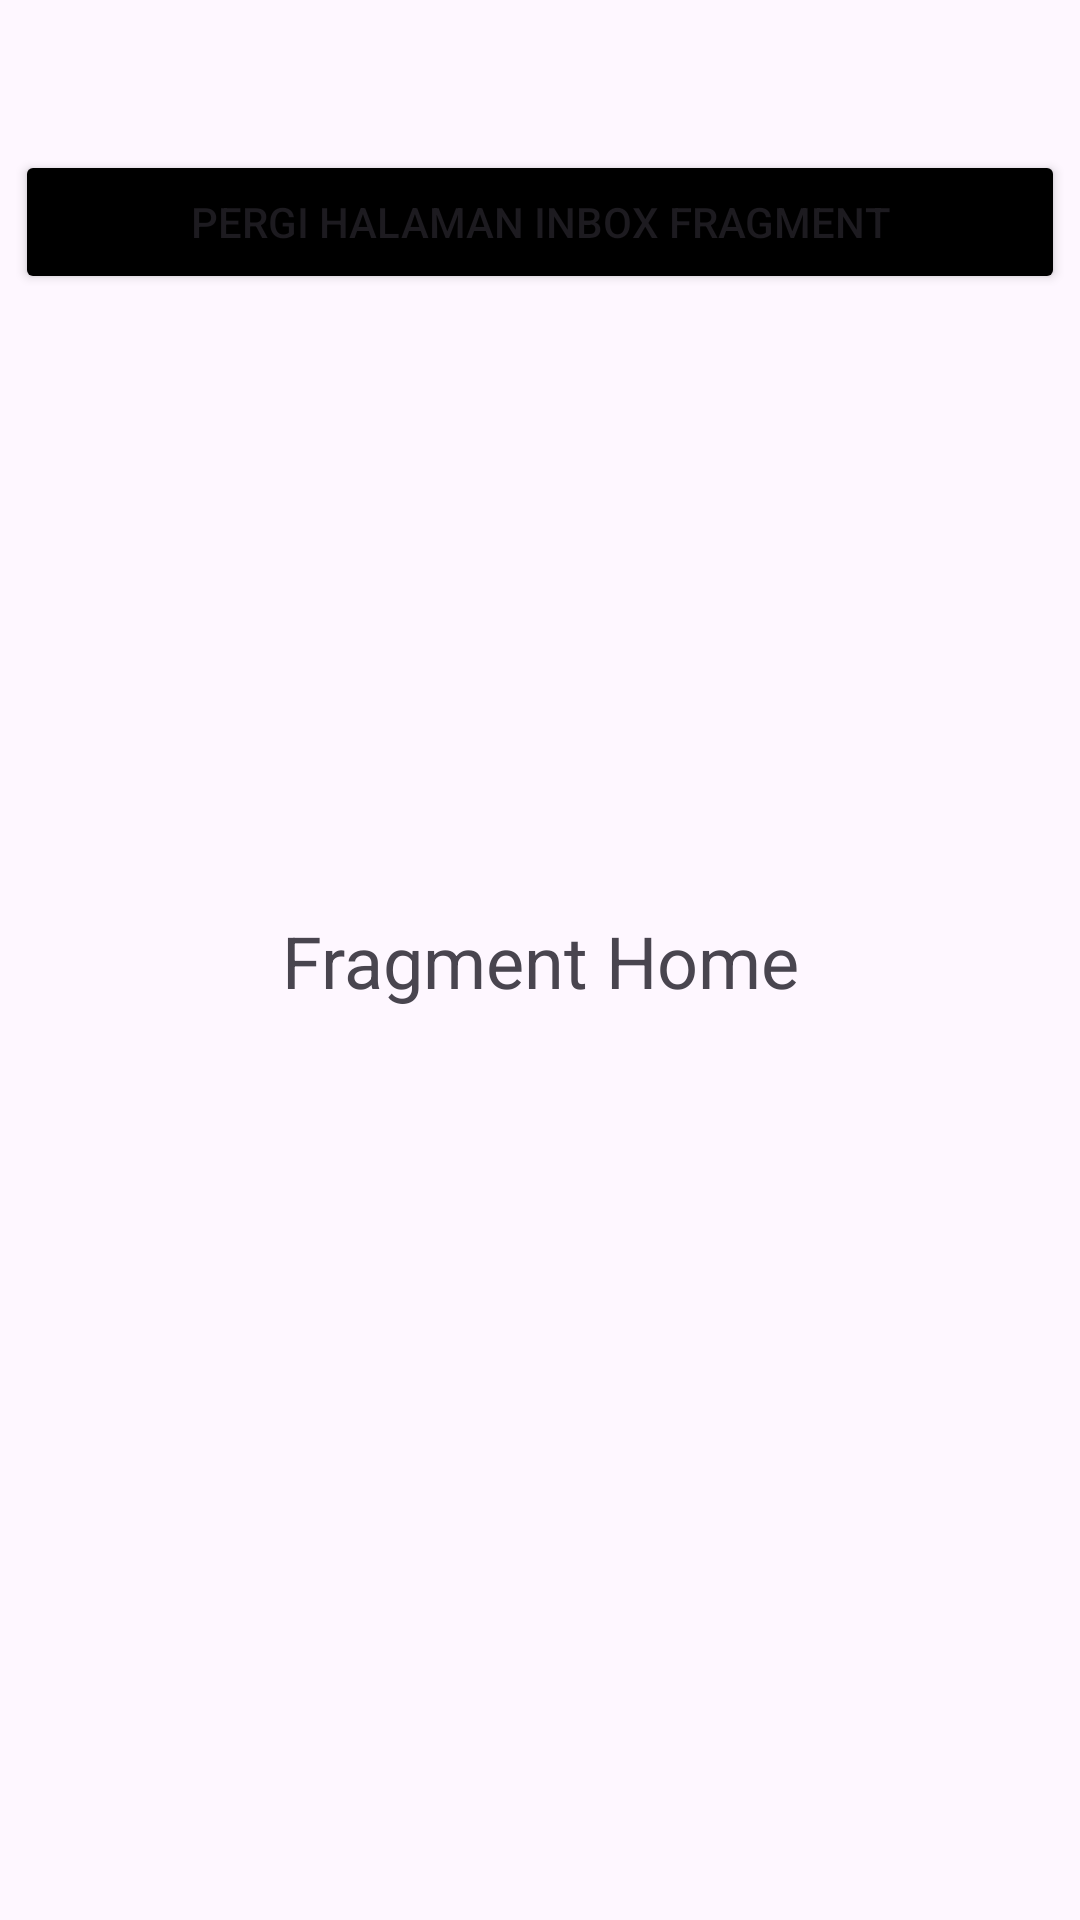

Here is an Android app screen rendered from its layout file. Give the layout XML and the strings, colors and styles it references.
<!-- AndroidManifest.xml: application theme Theme.JurneyAndroidDevelopment -->
<!-- res/layout/fragment_home.xml -->
<?xml version="1.0" encoding="utf-8"?>
<androidx.constraintlayout.widget.ConstraintLayout xmlns:android="http://schemas.android.com/apk/res/android"
    xmlns:tools="http://schemas.android.com/tools"
    android:layout_width="match_parent"
    android:layout_height="match_parent"
    xmlns:app="http://schemas.android.com/apk/res-auto"
    tools:context=".NavComponent.HomeFragment"
    >

    <Button
        android:id="@+id/bt_inbox"
        android:layout_width="350dp"
        android:layout_height="wrap_content"
        app:layout_constraintLeft_toLeftOf="parent"
        app:layout_constraintRight_toRightOf="parent"
        app:layout_constraintTop_toTopOf="parent"
        android:layout_marginTop="50dp"
        android:backgroundTint="@color/black"
        android:text="Pergi Halaman Inbox Fragment"/>

    <TextView
        android:id="@+id/tv_home"
        android:layout_width="wrap_content"
        android:layout_height="wrap_content"
        app:layout_constraintTop_toTopOf="parent"
        app:layout_constraintLeft_toLeftOf="parent"
        app:layout_constraintRight_toRightOf="parent"
        app:layout_constraintBottom_toBottomOf="parent"
        android:text="Fragment Home"
        android:textSize="24sp"/>


</androidx.constraintlayout.widget.ConstraintLayout>
<!-- resources referenced by this layout -->
<resources>
  <color name="black">#FF000000</color>
  <style name="Theme.JurneyAndroidDevelopment" parent="Base.Theme.JurneyAndroidDevelopment" />
  <style name="Base.Theme.JurneyAndroidDevelopment" parent="Theme.Material3.DayNight.NoActionBar">
          
          
      </style>
</resources>
